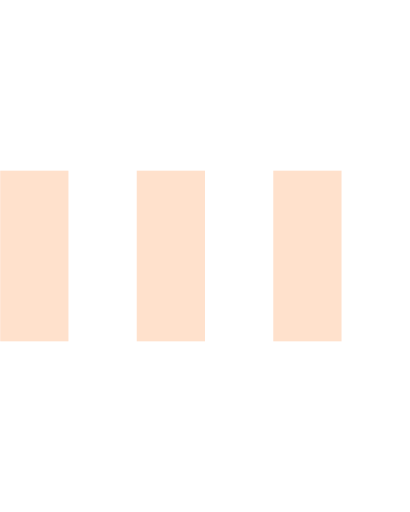
t = 0.00 s
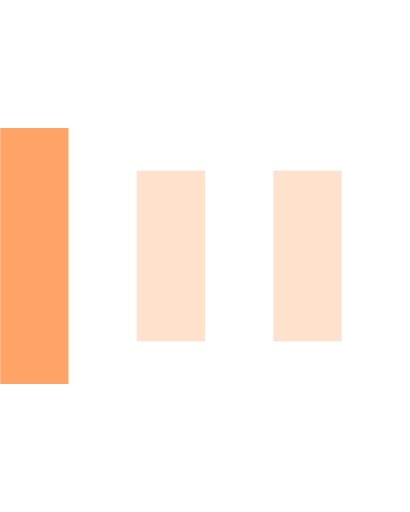
t = 0.15 s
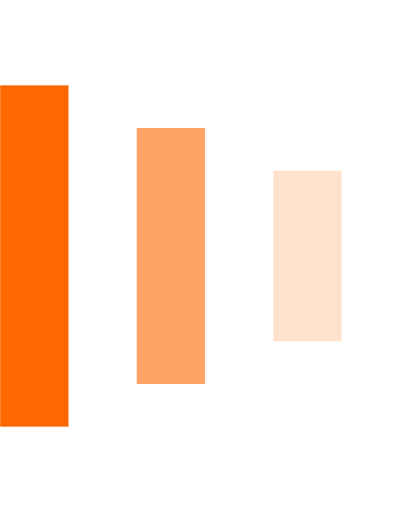
t = 0.30 s
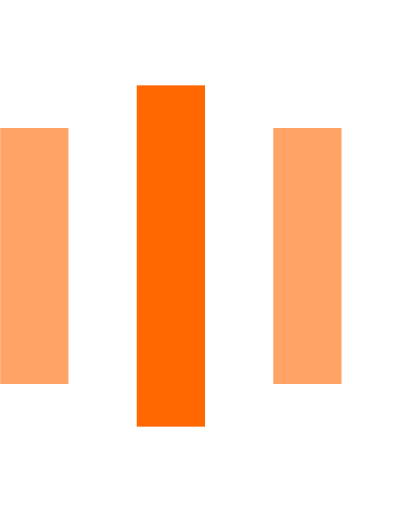
t = 0.45 s
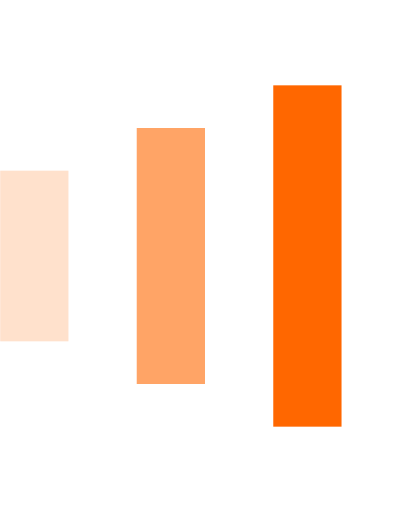
t = 0.60 s
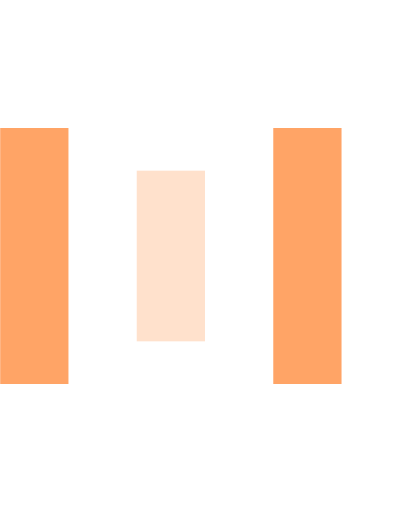
t = 0.75 s

The animated SVG that drew these frames (rendered in a browser with its animation timeline set to each time). Animation: 9 SMIL elements (animate=9); one cycle of 0.90 s, repeats indefinitely.

<svg version="1.1" id="Layer_1" xmlns="http://www.w3.org/2000/svg" xmlns:xlink="http://www.w3.org/1999/xlink" x="0px" y="0px"
     viewBox="0 0 24 30" style="enable-background:new 0 0 50 50;" xml:space="preserve">
<rect x="0" y="10" width="4" height="10" fill="#ff6700" opacity="0.2">
    <animate attributeName="opacity" attributeType="XML" values="0.2; 1; .2" begin="0s" dur="0.6s" repeatCount="indefinite" />
    <animate attributeName="height" attributeType="XML" values="10; 20; 10" begin="0s" dur="0.6s" repeatCount="indefinite" />
    <animate attributeName="y" attributeType="XML" values="10; 5; 10" begin="0s" dur="0.6s" repeatCount="indefinite" />
</rect>
<rect x="8" y="10" width="4" height="10" fill="#ff6700"  opacity="0.2">
    <animate attributeName="opacity" attributeType="XML" values="0.2; 1; .2" begin="0.15s" dur="0.6s" repeatCount="indefinite" />
    <animate attributeName="height" attributeType="XML" values="10; 20; 10" begin="0.15s" dur="0.6s" repeatCount="indefinite" />
    <animate attributeName="y" attributeType="XML" values="10; 5; 10" begin="0.15s" dur="0.6s" repeatCount="indefinite" />
</rect>
<rect x="16" y="10" width="4" height="10" fill="#ff6700"  opacity="0.2">
    <animate attributeName="opacity" attributeType="XML" values="0.2; 1; .2" begin="0.3s" dur="0.6s" repeatCount="indefinite" />
    <animate attributeName="height" attributeType="XML" values="10; 20; 10" begin="0.3s" dur="0.6s" repeatCount="indefinite" />
    <animate attributeName="y" attributeType="XML" values="10; 5; 10" begin="0.3s" dur="0.6s" repeatCount="indefinite" />
</rect>
</svg>
